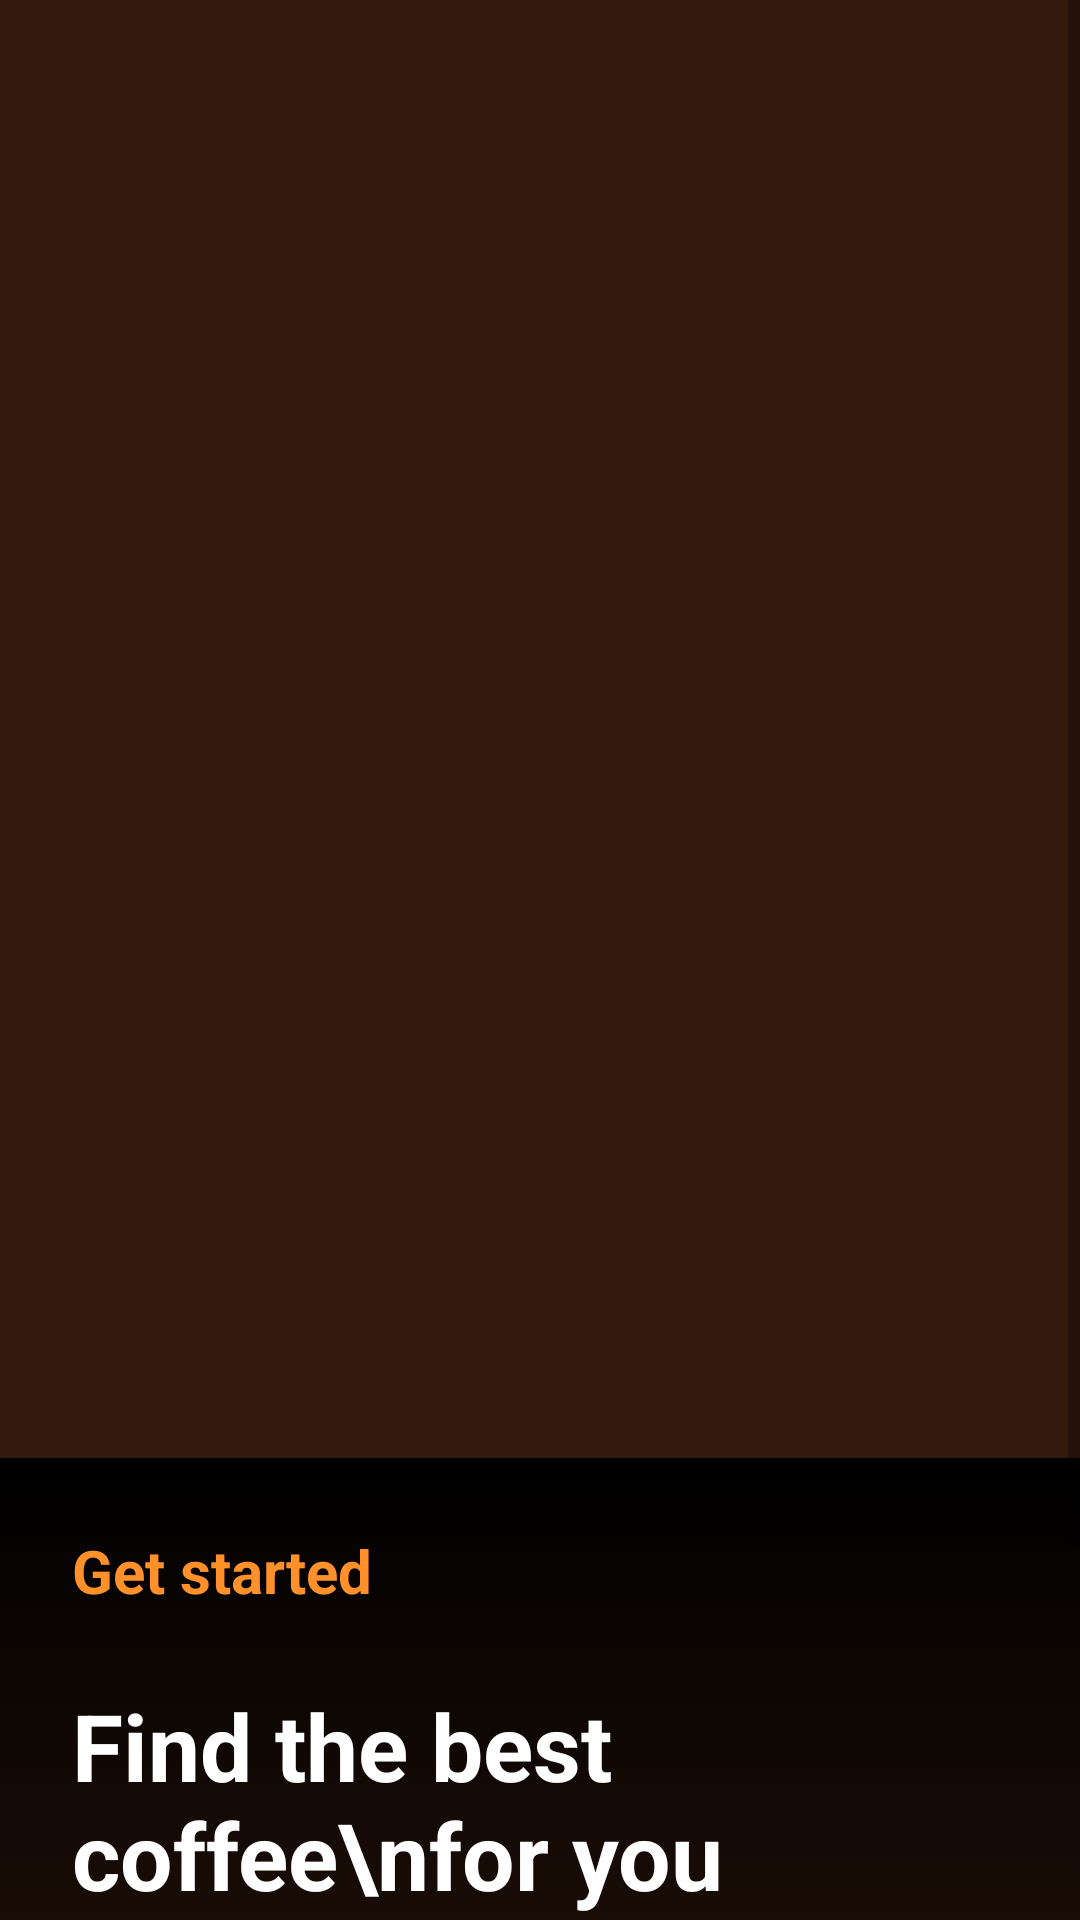

This screen was rendered from an Android layout file. Write that file and the resources it references.
<!-- AndroidManifest.xml: application theme Theme.Appcafev1 -->
<!-- res/layout/activity_intro.xml -->
<?xml version="1.0" encoding="utf-8"?>
<androidx.constraintlayout.widget.ConstraintLayout xmlns:android="http://schemas.android.com/apk/res/android"
    xmlns:app="http://schemas.android.com/apk/res-auto"
    xmlns:tools="http://schemas.android.com/tools"
    android:id="@+id/main"
    android:layout_width="match_parent"
    android:layout_height="match_parent"
    android:background="@color/darkBrown"
    tools:context=".Activity.IntroActivity">
    <ScrollView
        android:layout_width="match_parent"
        android:layout_height="match_parent"
        app:layout_constraintEnd_toEndOf="parent"

        app:layout_constraintStart_toStartOf="parent"
        app:layout_constraintTop_toTopOf="parent">

        <LinearLayout
            android:layout_width="match_parent"
            android:layout_height="wrap_content"
            android:orientation="vertical">

            <ImageView
                android:id="@+id/imageView"
                android:layout_width="match_parent"
                android:layout_height="486dp"
                android:scaleType="centerCrop"
                app:srcCompat="@drawable/intro_pic" />

            <LinearLayout
                android:layout_width="match_parent"
                android:layout_height="match_parent"
                android:background="@drawable/brown_gradient"
                android:orientation="vertical">

                <TextView
                    android:id="@+id/textView"
                    android:layout_width="match_parent"
                    android:layout_height="wrap_content"
                    android:layout_marginStart="24dp"
                    android:layout_marginTop="24dp"
                    android:text="Get started"
                    android:textColor="@color/orange"
                    android:textSize="20dp"
                    android:textStyle="bold" />

                <TextView
                    android:id="@+id/textView3"
                    android:layout_width="match_parent"
                    android:layout_height="wrap_content"
                    android:layout_marginStart="24dp"
                    android:layout_marginTop="24dp"
                    android:text="Find the best coffee\nfor you"
                    android:textColor="@color/white"
                    android:textSize="31dp"
                    android:textStyle="bold" />

                <androidx.appcompat.widget.AppCompatButton
                    android:id="@+id/login"
                    style="@android:style/Widget.Button"
                    android:layout_width="match_parent"
                    android:layout_height="match_parent"
                    android:layout_gravity="end"
                    android:layout_marginTop="30dp"
                    android:layout_marginEnd="24dp"
                    android:text="Login"
                    android:layout_marginStart="20dp"
                    android:textColor="@color/white"
                    android:textSize="22sp"
                    android:textStyle="bold"
                    android:background="@drawable/orange_bg"
                    android:textAppearance="@style/TextAppearance.AppCompat.Small.Inverse"
                    />
                <androidx.appcompat.widget.AppCompatButton
                    android:id="@+id/signup"
                    style="@android:style/Widget.Button"
                    android:layout_width="match_parent"
                    android:layout_height="match_parent"
                    android:layout_gravity="end"
                    android:layout_marginTop="30dp"
                    android:layout_marginEnd="24dp"
                    android:layout_marginStart="20dp"
                    android:text="Signup"
                    android:textColor="@color/black"
                    android:textSize="22sp"
                    android:textStyle="bold"
                    android:background="@drawable/orange_bgg"
                    android:textAppearance="@style/TextAppearance.AppCompat.Small.Inverse"
                    />
            </LinearLayout>
        </LinearLayout>
    </ScrollView>

</androidx.constraintlayout.widget.ConstraintLayout>
<!-- resources referenced by this layout -->
<resources>
  <color name="black">#FF000000</color>
  <color name="darkBrown">#34190E</color>
  <color name="orange">#FF902A</color>
  <color name="white">#FFFFFFFF</color>
  <!-- drawable brown_gradient (drawable) -->
  <?xml version="1.0" encoding="utf-8"?>
  <selector xmlns:android="http://schemas.android.com/apk/res/android">
      <item>
          <shape android:shape="rectangle">
              <gradient android:angle="-90"
                  android:startColor="@color/black"
                  android:endColor="@color/darkBrown" />
          </shape>
      </item>
  </selector>
  <!-- drawable orange_bgg (drawable) -->
  <?xml version="1.0" encoding="utf-8"?>
  <selector xmlns:android="http://schemas.android.com/apk/res/android">
      <item>
          <shape android:shape="rectangle">
              <solid android:color="#FAAC66"/>
              <corners android:radius="50dp"/>
  
          </shape>
      </item>
  </selector>
  <style name="Theme.Appcafev1" parent="Theme.MaterialComponents.DayNight.NoActionBar">
          
          <item name="colorPrimary">@color/purple_500</item>
          <item name="colorPrimaryVariant">@color/purple_700</item>
          <item name="colorOnPrimary">@color/white</item>
          
          <item name="colorSecondary">@color/teal_200</item>f
          <item name="colorSecondaryVariant">@color/teal_700</item>
          <item name="colorOnSecondary">@color/black</item>
          
          <item name="android:statusBarColor">?attr/colorPrimaryVariant</item>
          
      </style>
  <color name="purple_500">#FF6200EE</color>
  <color name="purple_700">#FF3700B3</color>
  <color name="teal_200">#FF03DAC5</color>
  <color name="teal_700">#FF018786</color>
</resources>
